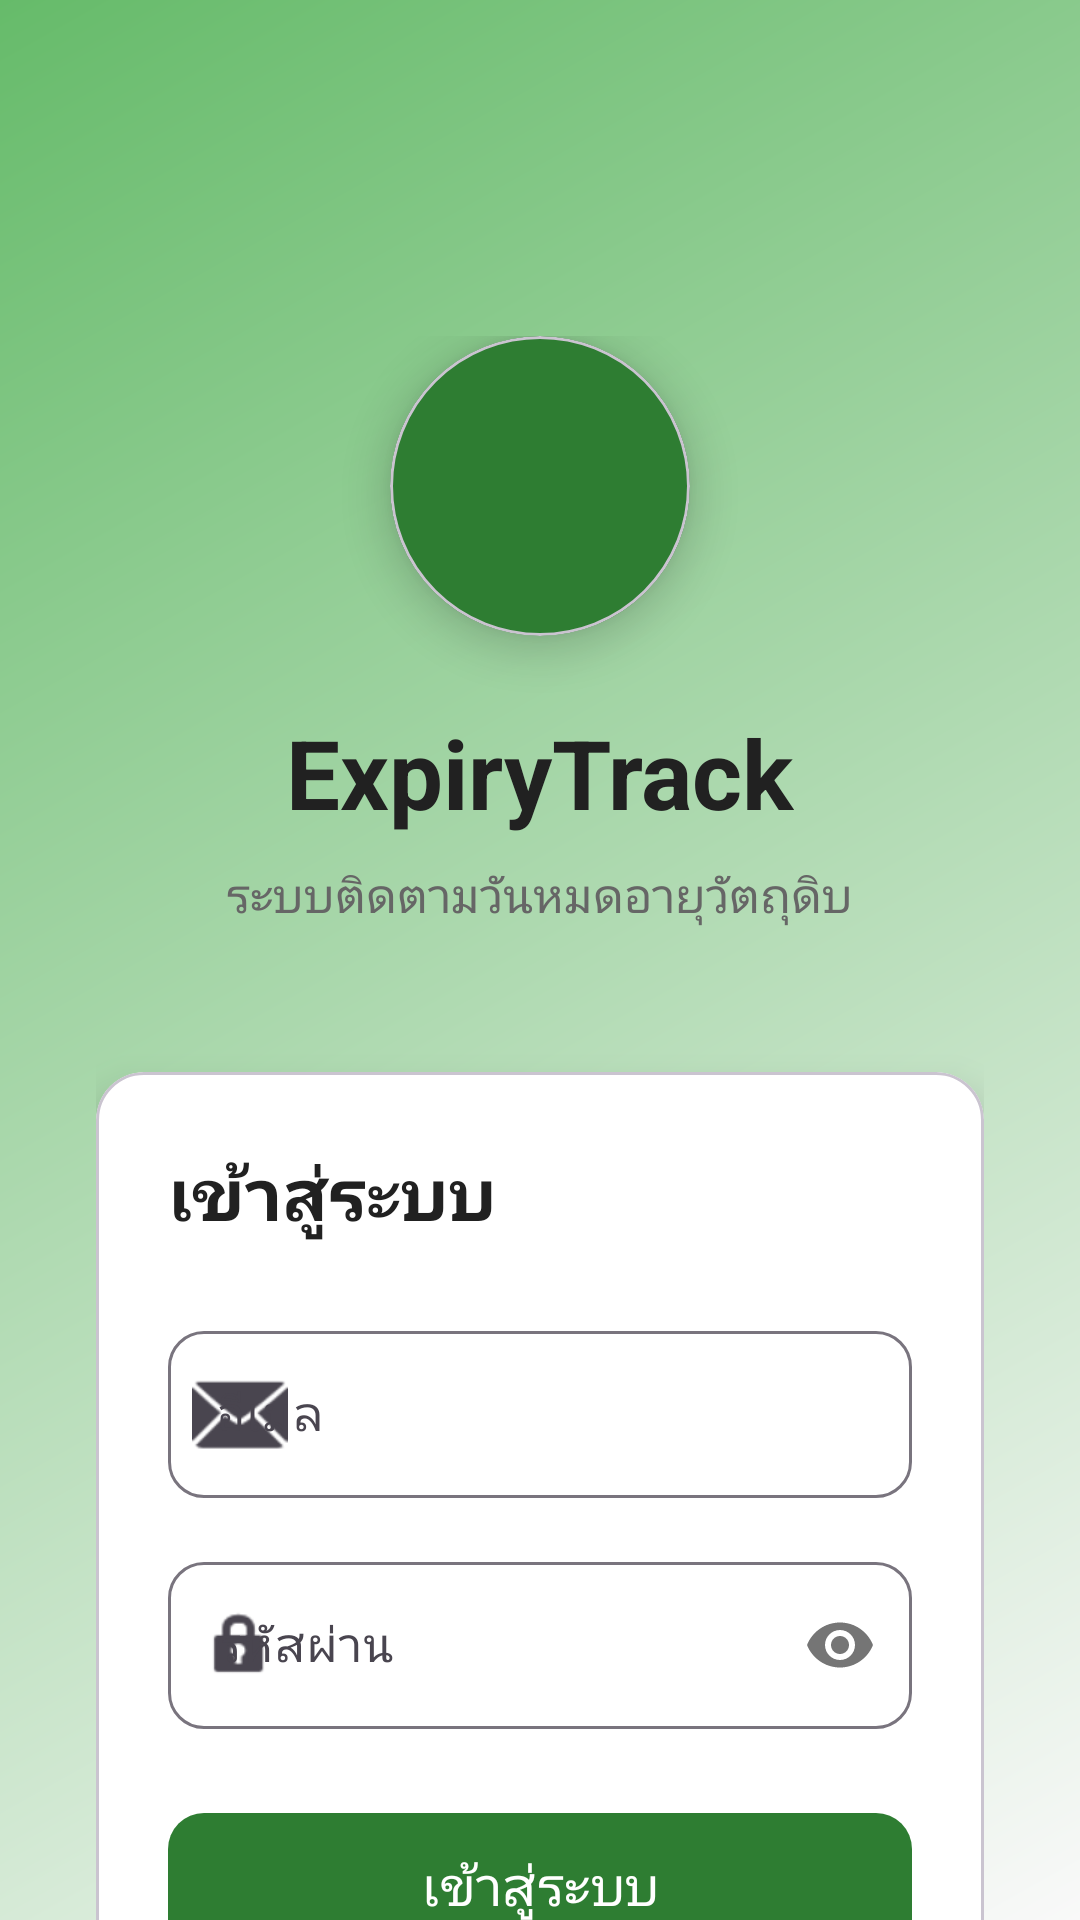

The Android layout XML behind this screen, and the referenced resources:
<!-- AndroidManifest.xml: application theme Theme.Expirytrack -->
<!-- res/layout/activity_login_new.xml -->
<?xml version="1.0" encoding="utf-8"?>
<androidx.constraintlayout.widget.ConstraintLayout xmlns:android="http://schemas.android.com/apk/res/android"
    xmlns:app="http://schemas.android.com/apk/res-auto"
    android:layout_width="match_parent"
    android:layout_height="match_parent"
    android:background="@drawable/login_background">

    <androidx.core.widget.NestedScrollView
        android:layout_width="0dp"
        android:layout_height="0dp"
        app:layout_constraintTop_toTopOf="parent"
        app:layout_constraintBottom_toBottomOf="parent"
        app:layout_constraintStart_toStartOf="parent"
        app:layout_constraintEnd_toEndOf="parent">

        <LinearLayout
            android:layout_width="match_parent"
            android:layout_height="wrap_content"
            android:orientation="vertical"
            android:padding="32dp"
            android:gravity="center">

            
            <LinearLayout
                android:layout_width="match_parent"
                android:layout_height="wrap_content"
                android:orientation="vertical"
                android:gravity="center"
                android:layout_marginBottom="48dp"
                android:layout_marginTop="80dp">

                
                <com.google.android.material.card.MaterialCardView
                    android:layout_width="100dp"
                    android:layout_height="100dp"
                    android:layout_marginBottom="24dp"
                    app:cardCornerRadius="50dp"
                    app:cardElevation="8dp"
                    app:cardBackgroundColor="@color/primary_color">

                    <ImageView
                        android:layout_width="60dp"
                        android:layout_height="60dp"
                        android:layout_gravity="center"
                        android:src="@drawable/ic_home"
                        android:tint="@color/white" />

                </com.google.android.material.card.MaterialCardView>

                
                <TextView
                    android:layout_width="wrap_content"
                    android:layout_height="wrap_content"
                    android:text="ExpiryTrack"
                    android:textSize="32sp"
                    android:textStyle="bold"
                    android:textColor="@color/text_primary"
                    android:layout_marginBottom="8dp" />

                
                <TextView
                    android:layout_width="wrap_content"
                    android:layout_height="wrap_content"
                    android:text="ระบบติดตามวันหมดอายุวัตถุดิบ"
                    android:textSize="16sp"
                    android:textColor="@color/text_secondary"
                    android:gravity="center" />

            </LinearLayout>

            
            <com.google.android.material.card.MaterialCardView
                android:layout_width="match_parent"
                android:layout_height="wrap_content"
                android:layout_marginBottom="24dp"
                app:cardCornerRadius="16dp"
                app:cardElevation="8dp"
                app:cardBackgroundColor="@color/white">

                <LinearLayout
                    android:layout_width="match_parent"
                    android:layout_height="wrap_content"
                    android:orientation="vertical"
                    android:padding="24dp">

                    
                    <TextView
                        android:layout_width="wrap_content"
                        android:layout_height="wrap_content"
                        android:text="เข้าสู่ระบบ"
                        android:textSize="24sp"
                        android:textStyle="bold"
                        android:textColor="@color/text_primary"
                        android:layout_marginBottom="24dp" />

                    
                    <com.google.android.material.textfield.TextInputLayout
                        android:layout_width="match_parent"
                        android:layout_height="wrap_content"
                        android:layout_marginBottom="16dp"
                        app:startIconDrawable="@android:drawable/ic_dialog_email"
                        app:boxCornerRadiusBottomEnd="12dp"
                        app:boxCornerRadiusBottomStart="12dp"
                        app:boxCornerRadiusTopEnd="12dp"
                        app:boxCornerRadiusTopStart="12dp"
                        style="@style/Widget.Material3.TextInputLayout.OutlinedBox">

                        <com.google.android.material.textfield.TextInputEditText
                            android:id="@+id/email_input"
                            android:layout_width="match_parent"
                            android:layout_height="wrap_content"
                            android:hint="อีเมล"
                            android:inputType="textEmailAddress"
                            android:textSize="16sp" />

                    </com.google.android.material.textfield.TextInputLayout>

                    
                    <com.google.android.material.textfield.TextInputLayout
                        android:layout_width="match_parent"
                        android:layout_height="wrap_content"
                        android:layout_marginBottom="24dp"
                        app:startIconDrawable="@android:drawable/ic_lock_idle_lock"
                        app:passwordToggleEnabled="true"
                        app:boxCornerRadiusBottomEnd="12dp"
                        app:boxCornerRadiusBottomStart="12dp"
                        app:boxCornerRadiusTopEnd="12dp"
                        app:boxCornerRadiusTopStart="12dp"
                        style="@style/Widget.Material3.TextInputLayout.OutlinedBox">

                        <com.google.android.material.textfield.TextInputEditText
                            android:id="@+id/password_input"
                            android:layout_width="match_parent"
                            android:layout_height="wrap_content"
                            android:hint="รหัสผ่าน"
                            android:inputType="textPassword"
                            android:textSize="16sp" />

                    </com.google.android.material.textfield.TextInputLayout>

                    
                    <com.google.android.material.button.MaterialButton
                        android:id="@+id/login_button"
                        android:layout_width="match_parent"
                        android:layout_height="56dp"
                        android:text="เข้าสู่ระบบ"
                        android:textSize="18sp"
                        android:textColor="@color/white"
                        app:cornerRadius="12dp"
                        app:backgroundTint="@color/primary_color"
                        style="@style/Widget.Material3.Button" />

                </LinearLayout>

            </com.google.android.material.card.MaterialCardView>

            
            <LinearLayout
                android:layout_width="match_parent"
                android:layout_height="wrap_content"
                android:orientation="horizontal"
                android:gravity="center">

                <TextView
                    android:layout_width="wrap_content"
                    android:layout_height="wrap_content"
                    android:text="ยังไม่มีบัญชี? "
                    android:textSize="16sp"
                    android:textColor="@color/text_secondary" />

                <TextView
                    android:id="@+id/register_link"
                    android:layout_width="wrap_content"
                    android:layout_height="wrap_content"
                    android:text="สมัครสมาชิก"
                    android:textSize="16sp"
                    android:textStyle="bold"
                    android:textColor="@color/primary_color"
                    android:background="?attr/selectableItemBackgroundBorderless"
                    android:clickable="true"
                    android:focusable="true"
                    android:padding="8dp" />

            </LinearLayout>

        </LinearLayout>

    </androidx.core.widget.NestedScrollView>

</androidx.constraintlayout.widget.ConstraintLayout>
<!-- resources referenced by this layout -->
<resources>
  <color name="primary_color">#2E7D32</color>
  <color name="text_primary">#212121</color>
  <color name="text_secondary">#666666</color>
  <color name="white">#FFFFFFFF</color>
  <!-- drawable login_background (drawable) -->
  <?xml version="1.0" encoding="utf-8"?>
  <shape xmlns:android="http://schemas.android.com/apk/res/android">
      <gradient
          android:startColor="@color/background_surface"
          android:endColor="@color/primary_light"
          android:angle="135"
          android:type="linear" />
  </shape>
  <style name="Theme.Expirytrack" parent="Base.Theme.Expirytrack" />
  <color name="background_surface">#F9F9F9</color>
  <color name="primary_light">#66BB6A</color>
  <style name="Base.Theme.Expirytrack" parent="Theme.Material3.DayNight.NoActionBar">
          
          <item name="colorPrimary">@color/primary_color</item>
          <item name="colorPrimaryVariant">@color/primary_dark</item>
          <item name="colorOnPrimary">@android:color/white</item>
          
          
          <item name="colorSecondary">@color/secondary_color</item>
          <item name="colorSecondaryVariant">@color/secondary_dark</item>
          <item name="colorOnSecondary">@android:color/white</item>
          
          
          <item name="android:colorBackground">@color/background_default</item>
          <item name="colorSurface">@color/background_surface</item>
          <item name="colorOnBackground">@color/text_primary</item>
          <item name="colorOnSurface">@color/text_primary</item>
          
          
          <item name="android:statusBarColor">@color/primary_color</item>
          <item name="android:windowLightStatusBar">false</item>
          
          
          <item name="android:navigationBarColor">@color/white</item>
          <item name="android:windowLightNavigationBar" tools:targetApi="o_mr1">true</item>
      </style>
  <color name="primary_dark">#1B5E20</color>
  <color name="secondary_color">#FF8F00</color>
  <color name="secondary_dark">#E65100</color>
  <color name="background_default">#FFFFFF</color>
</resources>
